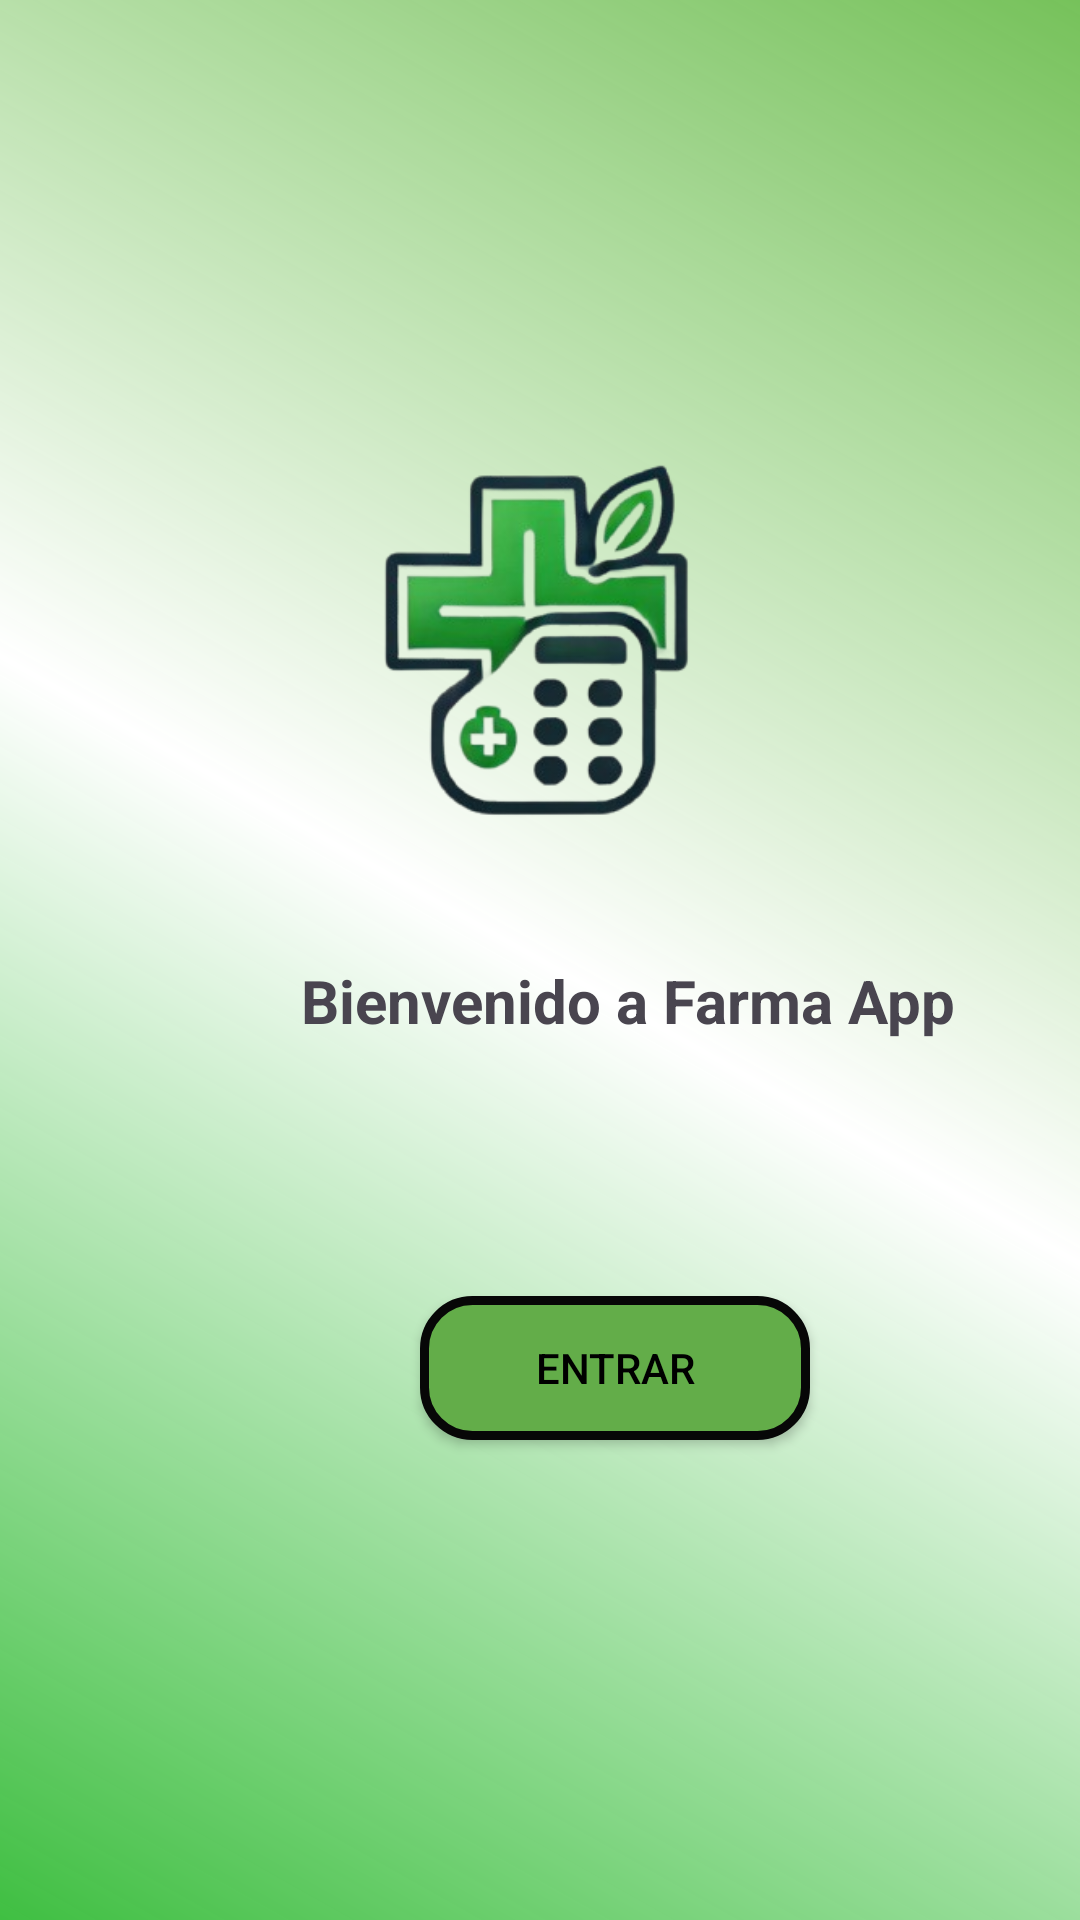

This screen was rendered from an Android layout file. Write that file and the resources it references.
<!-- AndroidManifest.xml: application theme Theme.FarmaAPPEv2 -->
<!-- res/layout/activity_main.xml -->
<?xml version="1.0" encoding="utf-8"?>
<LinearLayout xmlns:android="http://schemas.android.com/apk/res/android"
    xmlns:app="http://schemas.android.com/apk/res-auto"
    xmlns:tools="http://schemas.android.com/tools"
    android:id="@+id/main"
    android:layout_width="match_parent"
    android:layout_height="match_parent"
    android:orientation="vertical"
    android:background="@drawable/gradient_background"
    tools:context=".MainActivity">

    <TextView
        android:layout_width="wrap_content"
        android:layout_height="wrap_content"
        android:text="@string/bienvenido_a_farma_app"
        android:textAlignment="center"
        android:textSize="20sp"
        android:textStyle="bold"
        android:translationX="100dp"
        android:translationY="320dp" />

    <ImageView
        android:layout_width="match_parent"
        android:layout_height="wrap_content"
        app:srcCompat="@drawable/farma_app_removebg_preview" />

    <Button
        android:id="@+id/btnEntrar"
        android:layout_width="130dp"
        android:layout_height="wrap_content"
        android:background="@drawable/button_border"
        android:text="@string/entrar"
        android:textColor="@color/black"
        android:translationX="140dp"
        android:translationY="30dp"
        app:backgroundTint="@null" />

    <FrameLayout
        android:id="@+id/container_fragment"
        android:layout_width="match_parent"
        android:layout_height="match_parent" />

</LinearLayout>
<!-- resources referenced by this layout -->
<resources>
  <color name="black">#FF000000</color>
  <!-- drawable button_border (drawable) -->
  <?xml version="1.0" encoding="utf-8"?>
  <shape xmlns:android="http://schemas.android.com/apk/res/android">
      <corners android:radius="16dp"/>
      <stroke android:width="3dp" android:color="#070707"/>
      <solid android:color="#63AD49"/>
  </shape>
  <!-- drawable farma_app_removebg_preview: png bitmap (drawable, 69483 bytes) -->
  <!-- drawable gradient_background (drawable) -->
  <?xml version="1.0" encoding="utf-8"?>
  <shape xmlns:android="http://schemas.android.com/apk/res/android">
      <gradient
          android:type="linear"
          android:angle="45"
          android:startColor="#DC21B624"
          android:centerColor="#ffffff"
          android:endColor="#D55BB73A"
          android:centerY="0.5"
          />
  </shape>
  <string name="bienvenido_a_farma_app">Bienvenido a Farma App</string>
  <string name="entrar">Entrar</string>
  <style name="Theme.FarmaAPPEv2" parent="Base.Theme.FarmaAPPEv2" />
  <style name="Base.Theme.FarmaAPPEv2" parent="Theme.Material3.DayNight.NoActionBar">
          
          
      </style>
</resources>
